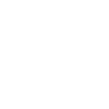
t = 0.00 s
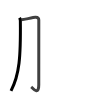
t = 1.75 s
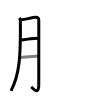
t = 3.50 s
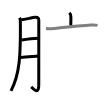
t = 5.50 s
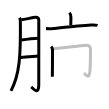
t = 7.25 s
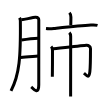
t = 9.00 s

The animated SVG that drew these frames (rendered in a browser with its animation timeline set to each time). Animation: 9 SMIL elements (animate=9); one cycle of 9.00 s.

<svg width="109px" height="109px" viewBox="0 0 px 109px" xmlns="http://www.w3.org/2000/svg" xmlns:xlink="http://www.w3.org/1999/xlink" xml:space="preserve" version="1.1"  baseProfile="full">
<path d="M19.57,17.76c0.52,0.96,0.77,2.14,0.78,3.09C20.75,57,19.5,74.38,11,90.87" style="fill:none;stroke:black;stroke-width:3;opacity:0">
  <animate attributeType="CSS" attributeName="opacity" from="0" to="1" begin="0s" dur="1s" repeatCount="0" fill="freeze" />
</path>
<path d="M21.38,19.84c4.87-0.84,12.43-2.37,13.97-2.5c2.75-0.23,3.44,1.32,3.44,2.7c0,3.27-0.02,46.09-0.02,64.67c0,11.37-5.8,3.6-7.56,2.07" style="fill:none;stroke:black;stroke-width:3;opacity:0">
  <animate attributeType="CSS" attributeName="opacity" from="0" to="1" begin="1s" dur="1s" repeatCount="0" fill="freeze" />
</path>
<path d="M21.38,40.01c5.49-0.88,10.37-1.63,16.77-1.85" style="fill:none;stroke:black;stroke-width:3;opacity:0">
  <animate attributeType="CSS" attributeName="opacity" from="0" to="1" begin="2s" dur="1s" repeatCount="0" fill="freeze" />
</path>
<path d="M20.83,57.45c5.05-0.57,12.18-1.04,17.23-1.47" style="fill:none;stroke:black;stroke-width:3;opacity:0">
  <animate attributeType="CSS" attributeName="opacity" from="0" to="1" begin="3s" dur="1s" repeatCount="0" fill="freeze" />
</path>
<path d="M69.38,12.75c1.12,1.12,1.52,2.5,1.52,4.16c0,3.34-0.1,6.09-0.1,8.4" style="fill:none;stroke:black;stroke-width:3;opacity:0">
  <animate attributeType="CSS" attributeName="opacity" from="0" to="1" begin="4s" dur="1s" repeatCount="0" fill="freeze" />
</path>
<path d="M46,28.61c2.64,0.28,5.26,0.19,7.88-0.08c9.31-0.97,27.06-2.87,37-3.44c2.18-0.12,4.75-0.21,6.63,0.32" style="fill:none;stroke:black;stroke-width:3;opacity:0">
  <animate attributeType="CSS" attributeName="opacity" from="0" to="1" begin="5s" dur="1s" repeatCount="0" fill="freeze" />
</path>
<path d="M51.15,46.5c0.99,0.99,1.34,2.5,1.34,4.11c0,0.58,0,12.57-0.08,20.4c-0.03,2.49-0.05,4.57-0.08,5.71" style="fill:none;stroke:black;stroke-width:3;opacity:0">
  <animate attributeType="CSS" attributeName="opacity" from="0" to="1" begin="6s" dur="1s" repeatCount="0" fill="freeze" />
</path>
<path d="M52.43,48.96c3.01-0.27,31.68-3.47,33.93-3.59c2.39-0.13,4.12,1.35,4.12,3.09c0,8.29,0.02,17.04-0.61,23.17c-0.77,7.45-3.12,4.11-5.9,1.52" style="fill:none;stroke:black;stroke-width:3;opacity:0">
  <animate attributeType="CSS" attributeName="opacity" from="0" to="1" begin="7s" dur="1s" repeatCount="0" fill="freeze" />
</path>
<path d="M69.34,32.63c0.95,0.95,1.34,2.37,1.34,3.86c0,3.42-0.05,41.08-0.06,55.13c0,2.43,0,4.16,0,4.88" style="fill:none;stroke:black;stroke-width:3;opacity:0">
  <animate attributeType="CSS" attributeName="opacity" from="0" to="1" begin="8s" dur="1s" repeatCount="0" fill="freeze" />
</path>
</svg>
